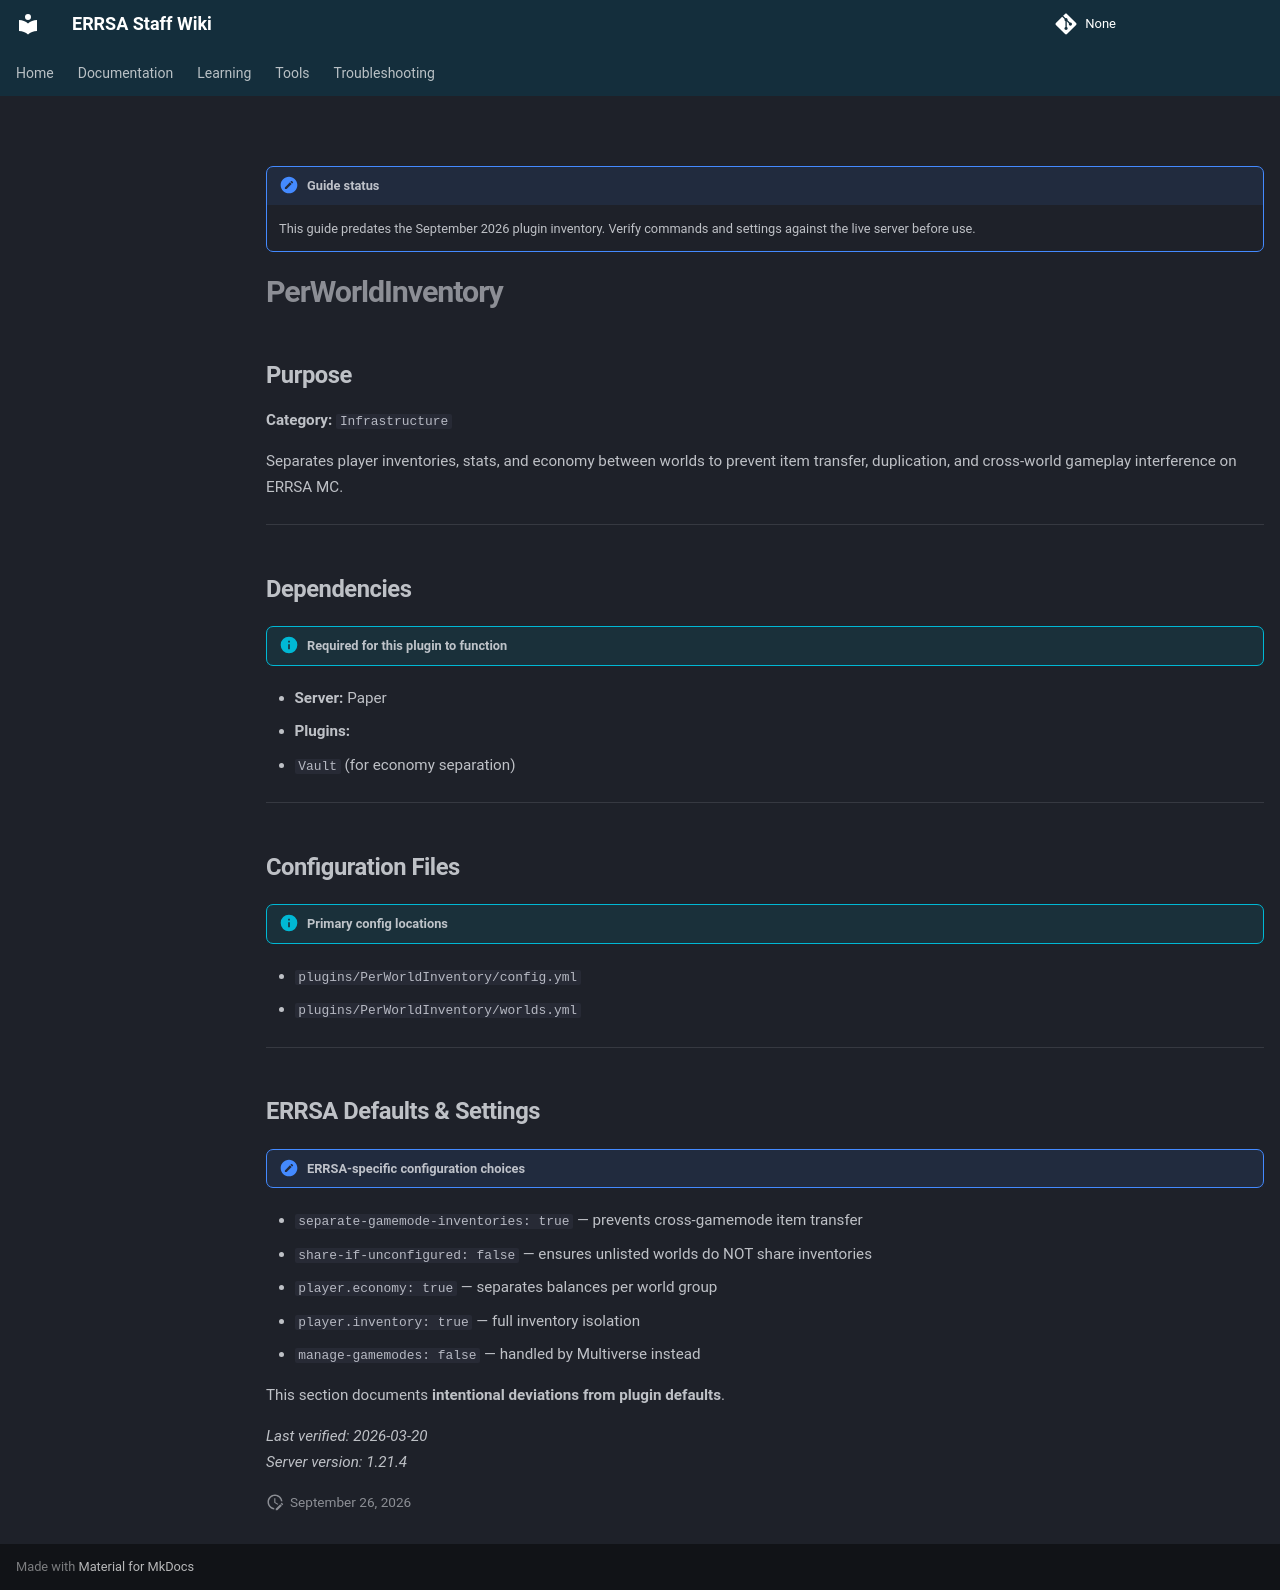

repository: DB-ERRSA/ERRSA-Staff-Wiki · page: documentation/plugins/perworldinventory/index.html · generator: mkdocs

!!! note "Guide status"
    This guide predates the September 2026 plugin inventory. Verify commands and settings against the live server before use.

# PerWorldInventory

## Purpose

**Category:** `Infrastructure`  

Separates player inventories, stats, and economy between worlds to prevent item transfer, duplication, and cross-world gameplay interference on ERRSA MC.

---

## Dependencies

!!! info "Required for this plugin to function"
- **Server:** Paper
- **Plugins:**
  - `Vault` (for economy separation)


---


## Configuration Files

!!! info "Primary config locations"
- `plugins/PerWorldInventory/config.yml`
- `plugins/PerWorldInventory/worlds.yml`

---

## ERRSA Defaults & Settings

!!! note "ERRSA-specific configuration choices"

- `separate-gamemode-inventories: true` — prevents cross-gamemode item transfer  
- `share-if-unconfigured: false` — ensures unlisted worlds do NOT share inventories  
- `player.economy: true` — separates balances per world group  
- `player.inventory: true` — full inventory isolation  
- `manage-gamemodes: false` — handled by Multiverse instead  

This section documents **intentional deviations from plugin defaults**.

_Last verified: 2026-03-20_  
_Server version: 1.21.4_
